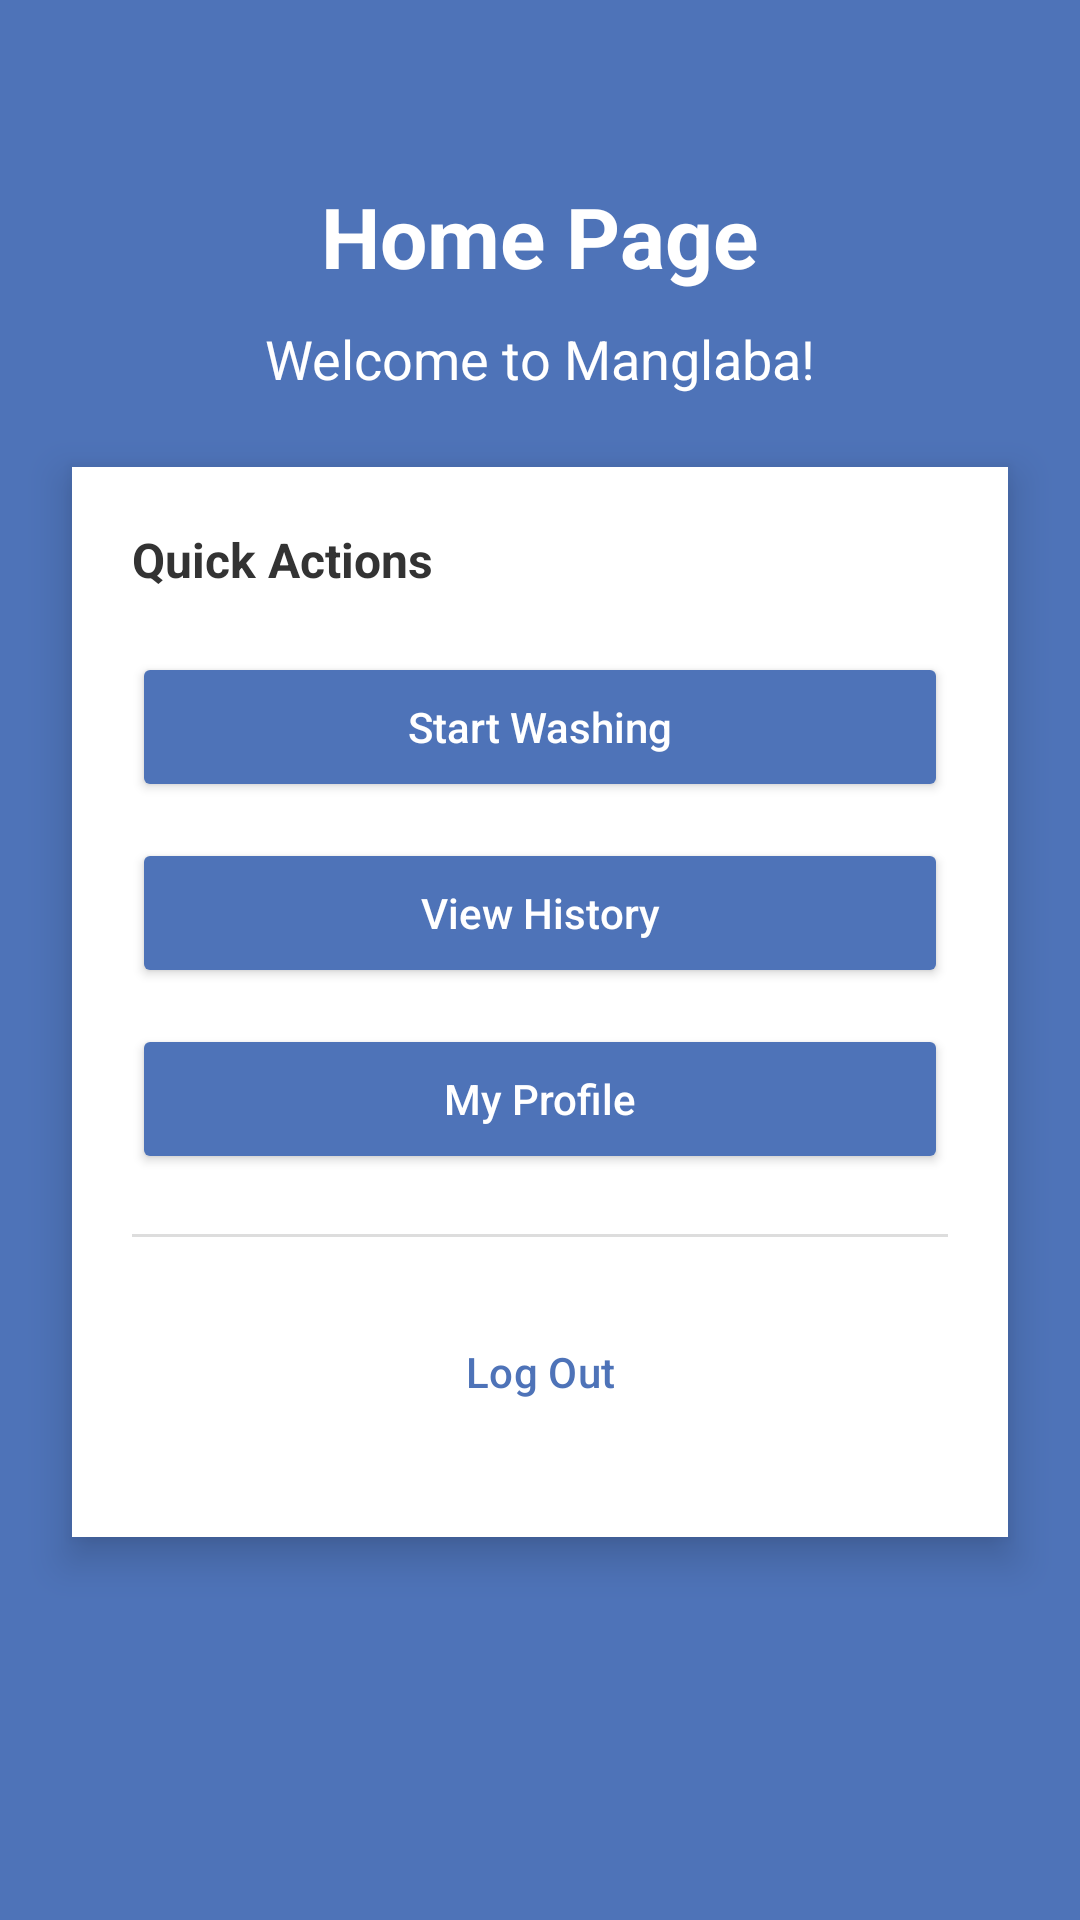

Write the Android layout XML for this screen, with the resource values it uses.
<!-- AndroidManifest.xml: application theme Theme.Manglaba -->
<!-- res/layout/activity_home.xml -->
<?xml version="1.0" encoding="utf-8"?>
<RelativeLayout xmlns:android="http://schemas.android.com/apk/res/android"
    xmlns:tools="http://schemas.android.com/tools"
    android:id="@+id/main"
    android:layout_width="match_parent"
    android:layout_height="match_parent"
    android:background="#4E73B8"
    tools:context=".MainActivity">


    <TextView
        android:id="@+id/tvHomeTitle"
        android:layout_width="wrap_content"
        android:layout_height="wrap_content"
        android:text="Home Page"
        android:textColor="@android:color/white"
        android:textSize="28sp"
        android:textStyle="bold"
        android:layout_centerHorizontal="true"
        android:layout_marginTop="60dp"/>

    <TextView
        android:id="@+id/tvWelcome"
        android:layout_width="wrap_content"
        android:layout_height="wrap_content"
        android:text="Welcome to Manglaba!"
        android:textColor="@android:color/white"
        android:textSize="18sp"
        android:layout_below="@id/tvHomeTitle"
        android:layout_centerHorizontal="true"
        android:layout_marginTop="10dp"/>


    <LinearLayout
        android:layout_width="match_parent"
        android:layout_height="wrap_content"
        android:layout_below="@id/tvWelcome"
        android:layout_margin="24dp"
        android:layout_marginTop="40dp"
        android:background="@android:color/white"
        android:elevation="8dp"
        android:orientation="vertical"
        android:padding="20dp">

        <TextView
            android:layout_width="wrap_content"
            android:layout_height="wrap_content"
            android:text="Quick Actions"
            android:textColor="#333"
            android:textSize="16sp"
            android:textStyle="bold"
            android:layout_marginBottom="20dp"/>

        <Button
            android:id="@+id/btnStartWashing"
            android:layout_width="match_parent"
            android:layout_height="50dp"
            android:text="Start Washing"
            android:textAllCaps="false"
            android:textColor="@android:color/white"
            android:backgroundTint="#4E73B8"
            android:layout_marginBottom="12dp"/>

        <Button
            android:id="@+id/btnHistory"
            android:layout_width="match_parent"
            android:layout_height="50dp"
            android:text="View History"
            android:textAllCaps="false"
            android:textColor="@android:color/white"
            android:backgroundTint="#4E73B8"
            android:layout_marginBottom="12dp"/>

        <Button
            android:id="@+id/btnProfile"
            android:layout_width="match_parent"
            android:layout_height="50dp"
            android:text="My Profile"
            android:textAllCaps="false"
            android:textColor="@android:color/white"
            android:backgroundTint="#4E73B8"
            android:layout_marginBottom="20dp"/>

        <View
            android:layout_width="match_parent"
            android:layout_height="1dp"
            android:background="#DDDDDD"
            android:layout_marginBottom="20dp"/>

        <Button
            android:id="@+id/btnLogout"
            android:layout_width="match_parent"
            android:layout_height="50dp"
            android:text="Log Out"
            android:textAllCaps="false"
            android:textColor="#4E73B8"
            style="@style/Widget.Material3.Button.OutlinedButton"
            android:layout_marginBottom="10dp"/>

    </LinearLayout>

</RelativeLayout>
<!-- resources referenced by this layout -->
<resources>
  <style name="Theme.Manglaba" parent="Base.Theme.Manglaba" />
  <style name="Base.Theme.Manglaba" parent="Theme.Material3.DayNight.NoActionBar">
          
      </style>
</resources>
